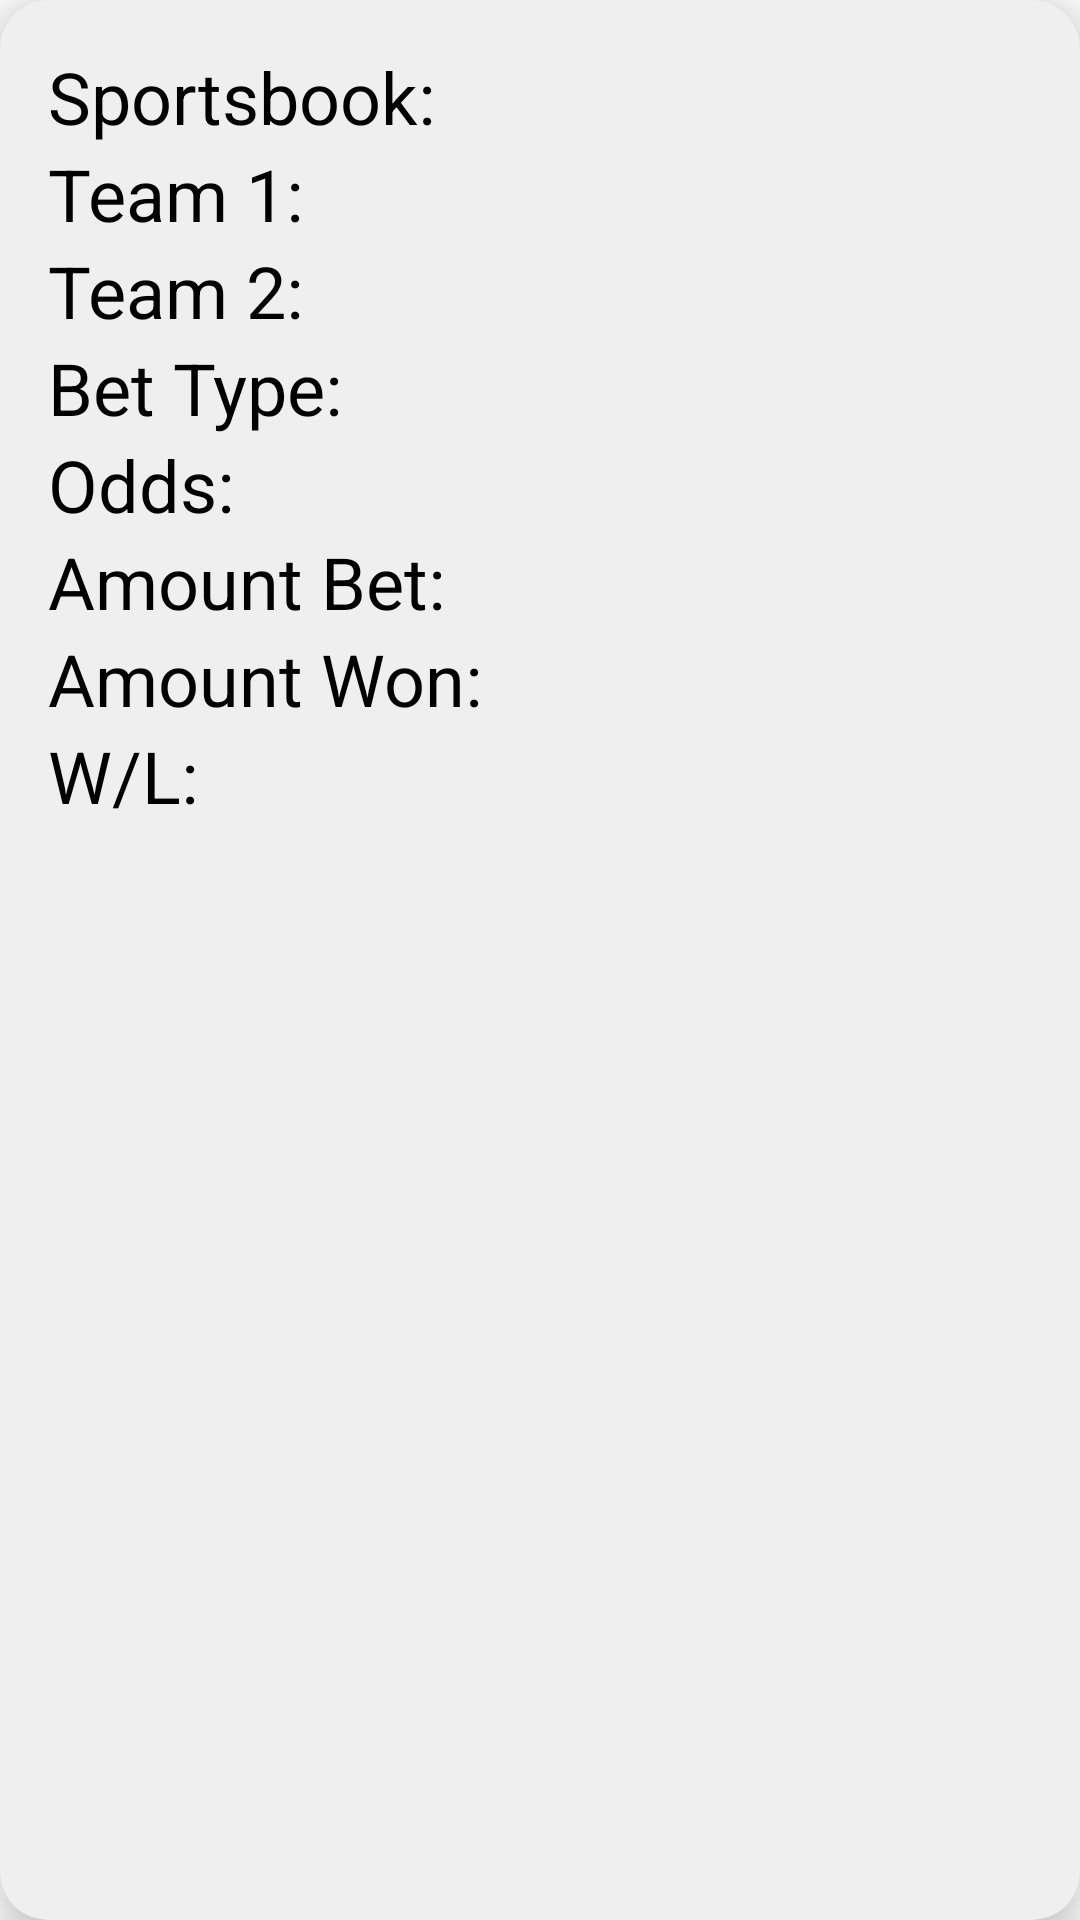

Reconstruct the res/layout file that produces this screen, plus the resources it refers to.
<!-- AndroidManifest.xml: application theme Theme.BetBuddy -->
<!-- res/layout/bet_entry.xml -->
<?xml version="1.0" encoding="utf-8"?>
<androidx.cardview.widget.CardView xmlns:android="http://schemas.android.com/apk/res/android"
    android:layout_width="match_parent"
    android:layout_height="wrap_content"
    xmlns:app="http://schemas.android.com/apk/res-auto"
    app:cardElevation="12dp"
    app:cardCornerRadius="16dp"
    android:layout_margin="16dp"
    android:backgroundTint="#efefef">
    <LinearLayout
        android:layout_width="match_parent"
        android:layout_height="wrap_content"
        android:layout_margin="16dp"
        android:orientation="vertical">
        <LinearLayout
            android:layout_width="wrap_content"
            android:layout_height="wrap_content"
            android:orientation="horizontal"
            android:layout_gravity="center_vertical">

            <TextView
                android:layout_width="wrap_content"
                android:layout_height="wrap_content"
                android:text="Sportsbook: "
                android:textSize="24dp"
                android:textColor="@color/black"
                style="bold"/>

            <TextView
                android:id="@+id/text_sportsbook"
                android:layout_width="wrap_content"
                android:layout_height="wrap_content"
                android:textSize="24dp"
                android:textColor="@color/black"
                style="bold"/>
        </LinearLayout>        <LinearLayout
        android:layout_width="wrap_content"
        android:layout_height="wrap_content"
        android:orientation="horizontal"
        android:layout_gravity="center_vertical">

        <TextView
            android:layout_width="wrap_content"
            android:layout_height="wrap_content"
            android:text="Team 1: "
            android:textSize="24dp"
            android:textColor="@color/black"
            style="bold"/>

        <TextView
            android:id="@+id/text_team1"
            android:layout_width="wrap_content"
            android:layout_height="wrap_content"
            android:textSize="24dp"
            android:textColor="@color/black"
            style="bold"/>
    </LinearLayout>
        <LinearLayout
            android:layout_width="wrap_content"
            android:layout_height="wrap_content"
            android:orientation="horizontal"
            android:layout_gravity="center_vertical">

            <TextView
                android:layout_width="wrap_content"
                android:layout_height="wrap_content"
                android:text="Team 2: "
                android:textSize="24dp"
                android:textColor="@color/black"
                style="bold"/>

            <TextView
                android:id="@+id/text_team2"
                android:layout_width="wrap_content"
                android:layout_height="wrap_content"
                android:textSize="24dp"
                android:textColor="@color/black"
                style="bold"/>
        </LinearLayout>
        <LinearLayout
            android:layout_width="wrap_content"
            android:layout_height="wrap_content"
            android:orientation="horizontal"
            android:layout_gravity="center_vertical">

            <TextView
                android:layout_width="wrap_content"
                android:layout_height="wrap_content"
                android:text="Bet Type: "
                android:textSize="24dp"
                android:textColor="@color/black"
                style="bold"/>

            <TextView
                android:id="@+id/text_betType"
                android:layout_width="wrap_content"
                android:layout_height="wrap_content"
                android:textSize="24dp"
                android:textColor="@color/black"
                style="bold"/>
        </LinearLayout>
        <LinearLayout
            android:layout_width="wrap_content"
            android:layout_height="wrap_content"
            android:orientation="horizontal"
            android:layout_gravity="center_vertical">

            <TextView
                android:layout_width="wrap_content"
                android:layout_height="wrap_content"
                android:text="Odds: "
                android:textSize="24dp"
                android:textColor="@color/black"
                style="bold"/>

            <TextView
                android:id="@+id/text_odds"
                android:layout_width="wrap_content"
                android:layout_height="wrap_content"
                android:textSize="24dp"
                android:textColor="@color/black"
                style="bold"/>
        </LinearLayout>
        <LinearLayout
            android:layout_width="wrap_content"
            android:layout_height="wrap_content"
            android:orientation="horizontal"
            android:layout_gravity="center_vertical">

            <TextView
                android:layout_width="wrap_content"
                android:layout_height="wrap_content"
                android:text="Amount Bet: "
                android:textSize="24dp"
                android:textColor="@color/black"
                style="bold"/>

            <TextView
                android:id="@+id/text_amountBet"
                android:layout_width="wrap_content"
                android:layout_height="wrap_content"
                android:textSize="24dp"
                android:textColor="@color/black"
                style="bold"/>
        </LinearLayout>
        <LinearLayout
            android:layout_width="wrap_content"
            android:layout_height="wrap_content"
            android:orientation="horizontal"
            android:layout_gravity="center_vertical">

            <TextView
                android:layout_width="wrap_content"
                android:layout_height="wrap_content"
                android:text="Amount Won: "
                android:textSize="24dp"
                android:textColor="@color/black"
                style="bold"/>

            <TextView
                android:id="@+id/text_amountWon"
                android:layout_width="wrap_content"
                android:layout_height="wrap_content"
                android:textSize="24dp"
                android:textColor="@color/black"
                style="bold"/>
        </LinearLayout>
        <LinearLayout
            android:layout_width="wrap_content"
            android:layout_height="wrap_content"
            android:orientation="horizontal"
            android:layout_gravity="center_vertical">

            <TextView
                android:layout_width="wrap_content"
                android:layout_height="wrap_content"
                android:text="W/L: "
                android:textSize="24dp"
                android:textColor="@color/black"
                style="bold"/>

            <TextView
                android:id="@+id/text_won"
                android:layout_width="wrap_content"
                android:layout_height="wrap_content"
                android:textSize="24dp"
                android:textColor="@color/black"
                style="bold"/>
        </LinearLayout>
    </LinearLayout>
</androidx.cardview.widget.CardView>
<!-- resources referenced by this layout -->
<resources>
  <color name="black">#FF000000</color>
  <style name="Theme.BetBuddy" parent="Theme.MaterialComponents.DayNight.DarkActionBar">
          
          <item name="colorPrimary">@color/purple_500</item>
          <item name="colorPrimaryVariant">@color/purple_700</item>
          <item name="colorOnPrimary">@color/white</item>
          
          <item name="colorSecondary">@color/teal_200</item>
          <item name="colorSecondaryVariant">#ccffff</item>
          <item name="colorOnSecondary">@color/black</item>
          
          <item name="android:statusBarColor">?attr/colorPrimaryVariant</item>
          
      </style>
  <color name="purple_500">#FF6200EE</color>
  <color name="purple_700">#FF3700B3</color>
  <color name="white">#FFFFFFFF</color>
  <color name="teal_200">#88ffff</color>
</resources>
